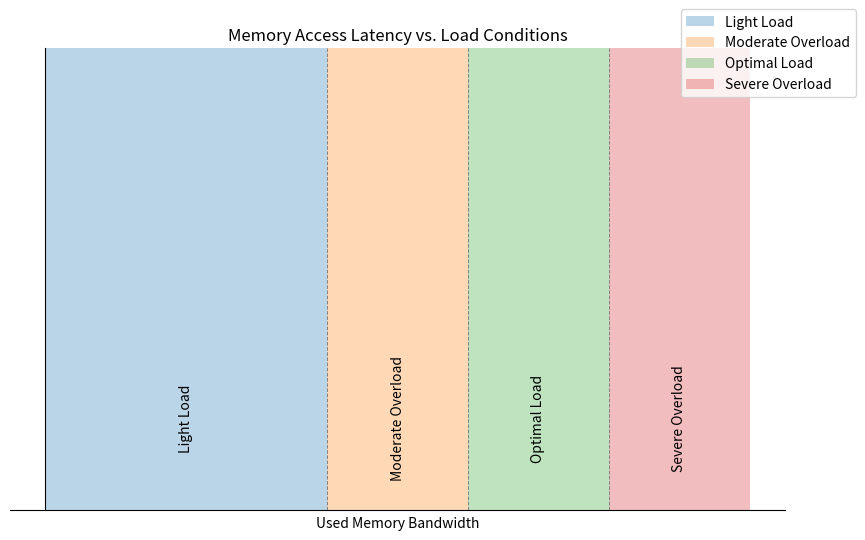

Recreate this plot in Python.
import matplotlib.pyplot as plt

# 定义内存访问时延区间的边界
latency_boundaries = [0, 100, 150, 200, 250]  # 假设的边界值

# 定义负载类型
load_conditions = ['Light Load', 'Moderate Overload', 'Optimal Load', 'Severe Overload']

# 创建图形和轴
fig, ax = plt.subplots(figsize=(10, 6))

# 绘制分隔线
for i in range(len(latency_boundaries) - 1):
    ax.axvline(x=latency_boundaries[i], color='gray', linestyle='--', linewidth=0.7)

# 绘制区域
for i in range(len(latency_boundaries) - 1):
    ax.fill_between([latency_boundaries[i], latency_boundaries[i+1]],
                    -0.5, 0.5, label=load_conditions[i], alpha=0.3)

# 标注负载类型
for i, condition in enumerate(load_conditions):
    ax.text((latency_boundaries[i] + latency_boundaries[i+1]) * 0.5, -0.3, condition,
            ha='center', va='center', fontsize=10, rotation=90)

# 设置y轴的显示范围
ax.set_ylim(-0.5, 0.5)

# 隐藏y轴的刻度
ax.yaxis.set_visible(False)

# 隐藏x轴的刻度
ax.xaxis.set_ticks([])

# 隐藏右侧和上侧的边框线
ax.spines['right'].set_visible(False)
ax.spines['top'].set_visible(False)

# 移动左侧的边框线
ax.spines['left'].set_position(('data', 0))

# 设置标题
ax.set_title('Memory Access Latency vs. Load Conditions')
ax.set_xlabel("Used Memory Bandwidth")
ax.set_ylabel("Memory Access Latency")

# 显示图例
ax.legend(loc='upper right', bbox_to_anchor=(1.1, 1.1))

# 显示图形
plt.show()